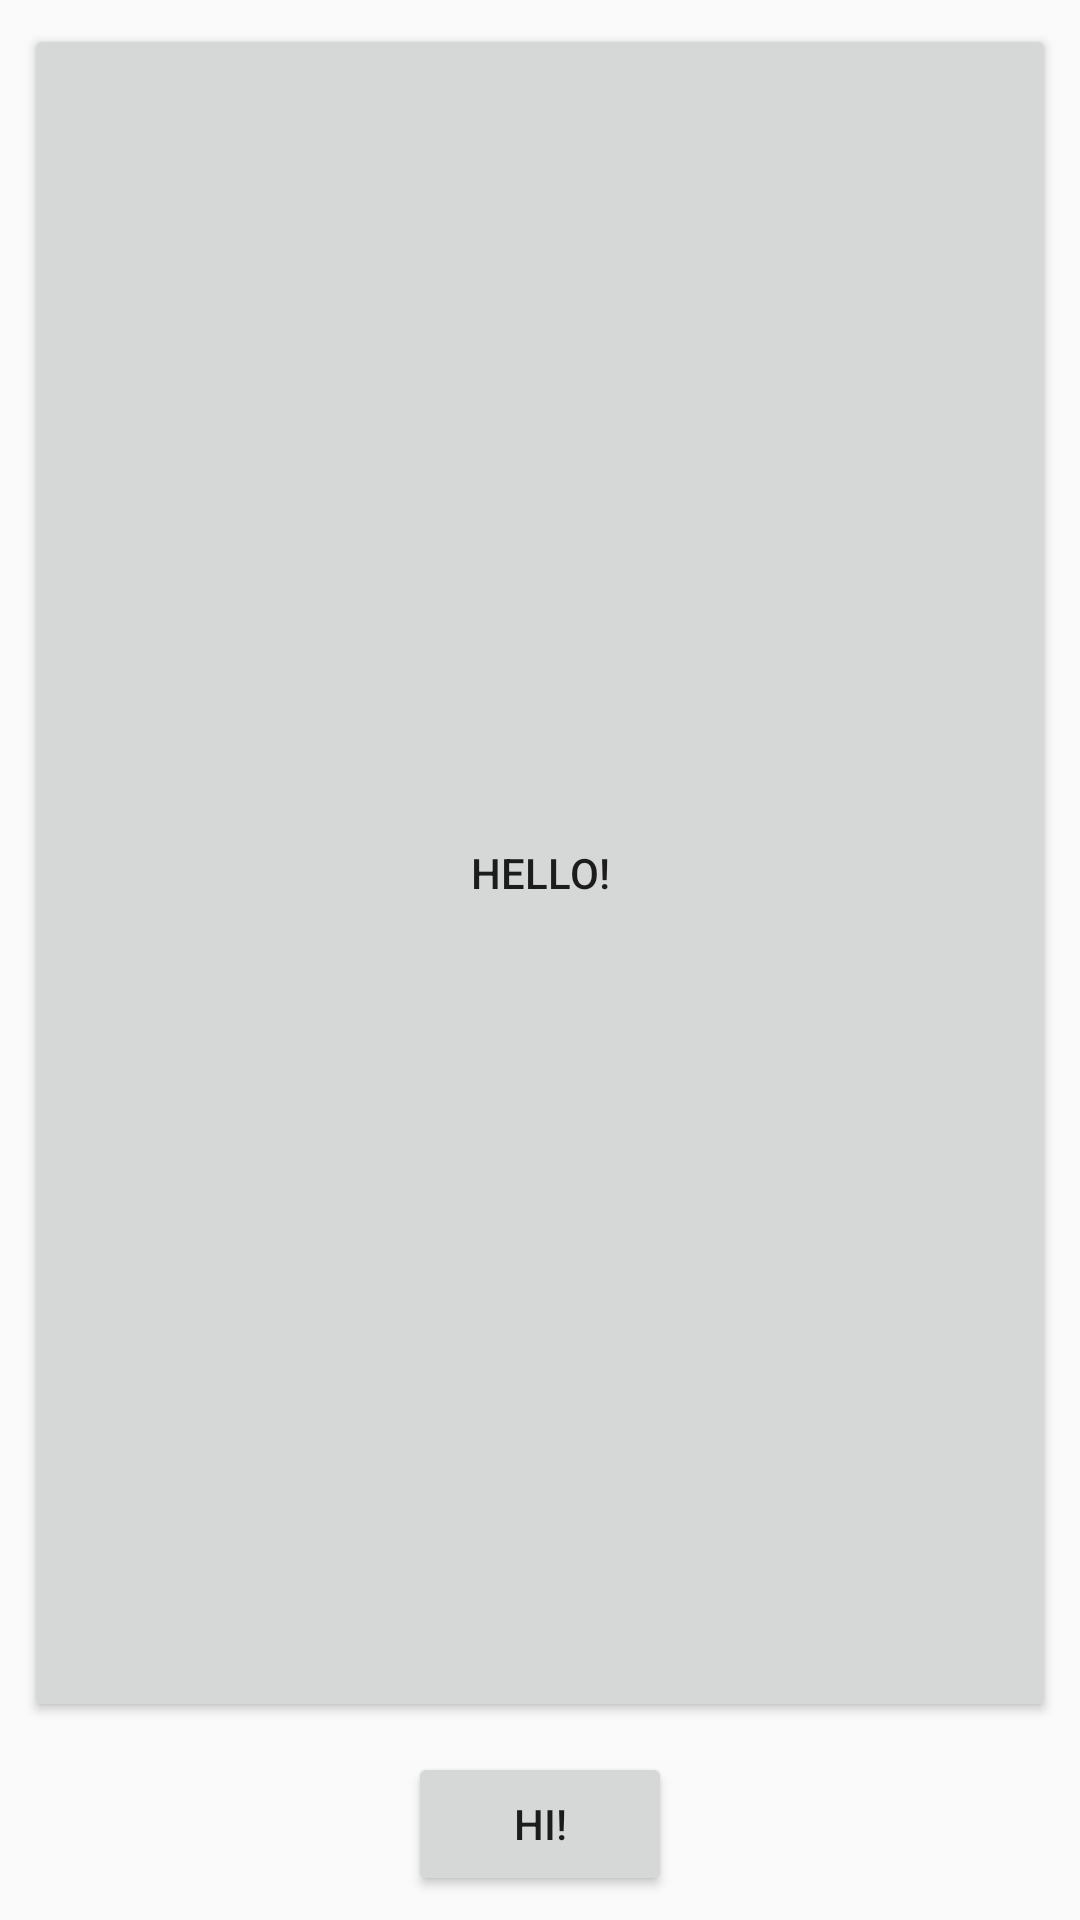

This screen was rendered from an Android layout file. Write that file and the resources it references.
<!-- AndroidManifest.xml: application theme Theme.Vistas -->
<!-- res/layout/ejemplo5.xml -->
<?xml version="1.0" encoding="utf-8"?>
<LinearLayout xmlns:android="http://schemas.android.com/apk/res/android"
    android:layout_width="match_parent"
    android:layout_height="match_parent"
    android:orientation="vertical"
    android:padding="8dp">

    <Button
        android:id="@+id/button2"
        android:layout_width="match_parent"
        android:layout_height="0dp"
        android:layout_weight="1"
        android:text="HELLO!" />

    <Button
        android:id="@+id/button3"
        android:layout_width="wrap_content"
        android:layout_height="wrap_content"
        android:text="Hi!"
        android:layout_marginTop="10dp"
        android:layout_gravity="center_horizontal"/>

</LinearLayout>
<!-- resources referenced by this layout -->
<resources>
  <style name="Theme.Vistas" parent="Theme.AppCompat.Light.DarkActionBar">
          
          <item name="colorPrimary">@color/purple_500</item>
          <item name="colorPrimaryDark">@color/purple_700</item>
          <item name="colorAccent">@color/teal_200</item>
          
      </style>
  <!-- not gathered from this repository: default colours our renderer supplied (Android Studio template values) -->
  <color name="purple_500">#FF6200EE</color>
  <color name="purple_700">#FF3700B3</color>
  <color name="teal_200">#FF03DAC5</color>
</resources>
